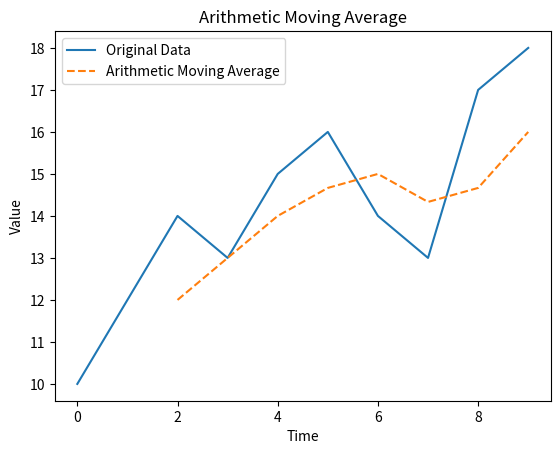
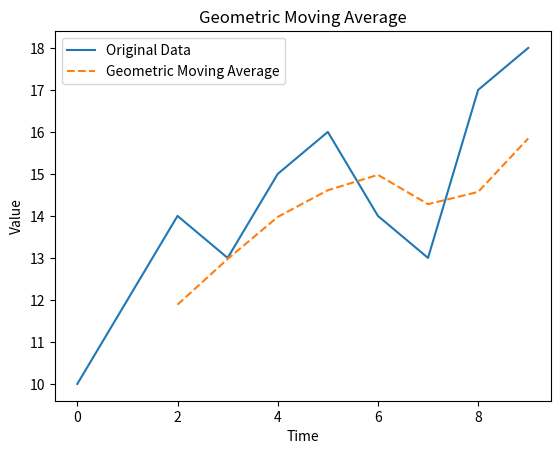
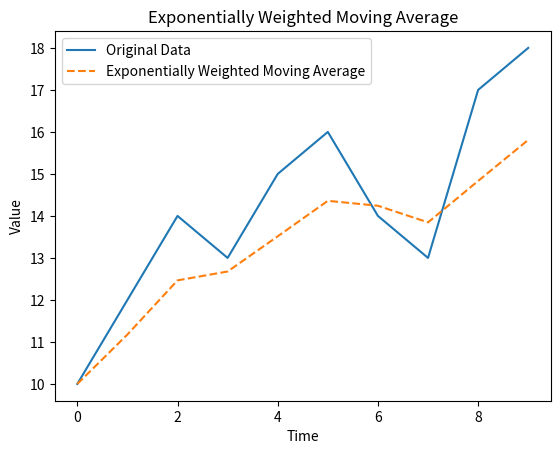
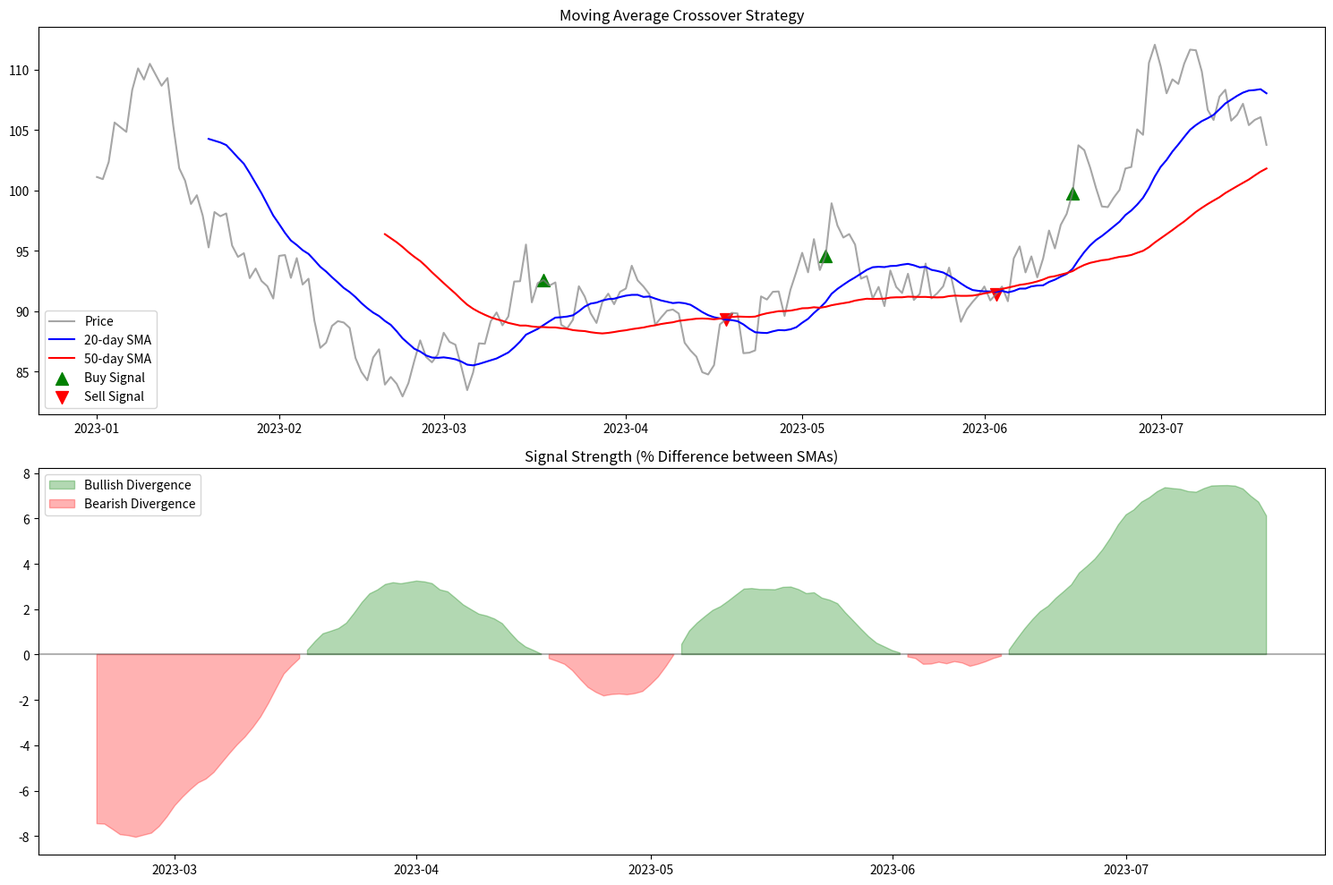

The matplotlib source for these figures, in order:
# Description: Short example for Moving Averages in Time Series Analysis.


import logging

import matplotlib.pyplot as plt
import numpy as np
import pandas as pd

logger = logging.getLogger(__name__)
logging.basicConfig(
    level=logging.INFO,
    format="%(asctime)s [%(levelname)s] %(name)s: %(message)s",
)


# Example time series data
data = [10, 12, 14, 13, 15, 16, 14, 13, 17, 18]
df = pd.DataFrame({"Value": data})
# Calculate 3-point moving average
df["AMA"] = df["Value"].rolling(window=3).mean()
# Plot
plt.plot(df["Value"], label="Original Data")
plt.plot(df["AMA"], label="Arithmetic Moving Average", linestyle="--")
plt.title("Arithmetic Moving Average")
plt.xlabel("Time")
plt.ylabel("Value")
plt.legend()
plt.savefig("Arithmetic Moving Average.png")
plt.show()


# Calculate 3-point geometric moving average
def geometric_moving_average(series, window):
    return series.rolling(window).apply(lambda x: np.prod(x) ** (1 / window), raw=True)


df["GMA"] = geometric_moving_average(df["Value"], window=3)
# Plot
plt.plot(df["Value"], label="Original Data")
plt.plot(df["GMA"], label="Geometric Moving Average", linestyle="--")
plt.title("Geometric Moving Average")
plt.xlabel("Time")
plt.ylabel("Value")
plt.legend()
plt.savefig("Geometric Moving Average.png")
plt.show()

# Calculate exponentially weighted moving average
df["EWMA"] = df["Value"].ewm(alpha=0.3).mean()
# Plot
plt.plot(df["Value"], label="Original Data")
plt.plot(df["EWMA"], label="Exponentially Weighted Moving Average", linestyle="--")
plt.title("Exponentially Weighted Moving Average")
plt.xlabel("Time")
plt.ylabel("Value")
plt.legend()
plt.savefig("Exponentially Weighted Moving Average.png")
plt.show()


# Generate realistic price data that mimics stock market behavior
def generate_stock_data(n_days, volatility=0.02, drift=0.001):
    np.random.seed(42)
    returns = np.random.normal(loc=drift, scale=volatility, size=n_days)
    price = 100 * np.exp(np.cumsum(returns))
    return price


# Generate 200 days of data
n_days = 200
dates = pd.date_range(start="2023-01-01", periods=n_days, freq="D")
prices = generate_stock_data(n_days)
df = pd.DataFrame({"Date": dates, "Price": prices})

# Calculate short-term (20-day) and long-term (50-day) moving averages
df["SMA20"] = df["Price"].rolling(window=20).mean()
df["SMA50"] = df["Price"].rolling(window=50).mean()

# Generate trading signals
df["Signal"] = 0
df.loc[df["SMA20"] > df["SMA50"], "Signal"] = 1  # Buy signal
df.loc[df["SMA20"] < df["SMA50"], "Signal"] = -1  # Sell signal

# Detect crossover points
df["Crossover"] = df[
    "Signal"
].diff()  # Will be 2 for buy crossover, -2 for sell crossover

# Create the visualization
plt.figure(figsize=(15, 10))

# Main price and moving average plot
plt.subplot(2, 1, 1)
plt.plot(df["Date"], df["Price"], label="Price", alpha=0.7, color="gray")
plt.plot(df["Date"], df["SMA20"], label="20-day SMA", color="blue")
plt.plot(df["Date"], df["SMA50"], label="50-day SMA", color="red")

# Plot buy signals
buy_signals = df[df["Crossover"] == 2]
plt.scatter(
    buy_signals["Date"],
    buy_signals["Price"],
    marker="^",
    color="green",
    s=100,
    label="Buy Signal",
)

# Plot sell signals
sell_signals = df[df["Crossover"] == -2]
plt.scatter(
    sell_signals["Date"],
    sell_signals["Price"],
    marker="v",
    color="red",
    s=100,
    label="Sell Signal",
)

plt.title("Moving Average Crossover Strategy")
plt.legend()
# Signal strength plot
plt.subplot(2, 1, 2)
plt.fill_between(
    df["Date"],
    (df["SMA20"] - df["SMA50"]) / df["SMA50"] * 100,
    0,
    where=(df["SMA20"] - df["SMA50"]) > 0,
    color="green",
    alpha=0.3,
    label="Bullish Divergence",
)
plt.fill_between(
    df["Date"],
    (df["SMA20"] - df["SMA50"]) / df["SMA50"] * 100,
    0,
    where=(df["SMA20"] - df["SMA50"]) < 0,
    color="red",
    alpha=0.3,
    label="Bearish Divergence",
)
plt.axhline(y=0, color="black", linestyle="-", alpha=0.3)
plt.title("Signal Strength (% Difference between SMAs)")
plt.legend()
plt.tight_layout()
plt.savefig("moving_average_crossover.png")
plt.show()

# Print trading summary
buy_signals_count = len(buy_signals)
sell_signals_count = len(sell_signals)
logger.info("\nTrading Summary:")
logger.info(f"Number of Buy Signals: {buy_signals_count}")
logger.info(f"Number of Sell Signals: {sell_signals_count}")

# Calculate strategy performance
df["Strategy_Returns"] = df["Signal"].shift(1) * df["Price"].pct_change()
total_return = (1 + df["Strategy_Returns"].fillna(0)).prod() - 1
logger.info(f"Strategy Total Return: {total_return:.2%}")
